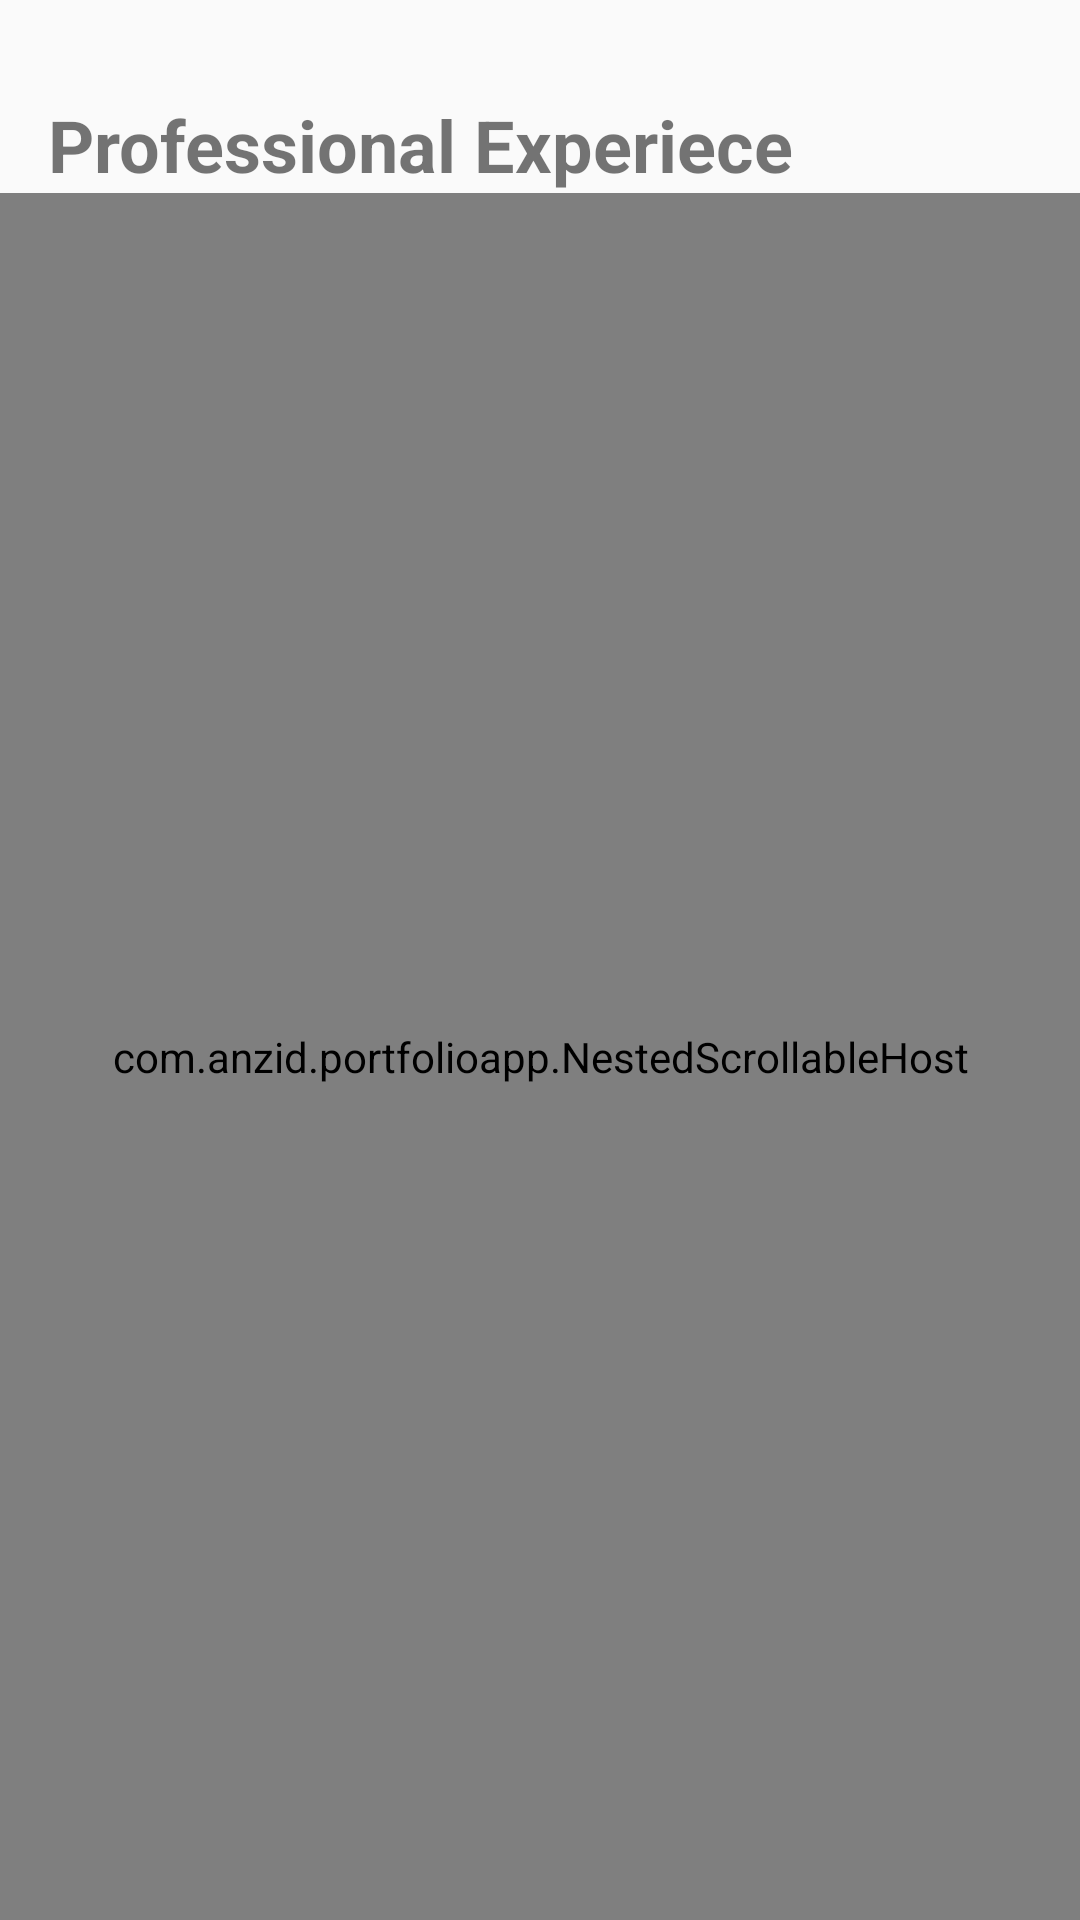

Layout XML and referenced resources for this Android screen:
<!-- AndroidManifest.xml: application theme AppTheme -->
<!-- res/layout/fragment_cv.xml -->
<?xml version="1.0" encoding="utf-8"?>
<androidx.constraintlayout.widget.ConstraintLayout
    xmlns:android="http://schemas.android.com/apk/res/android"
    xmlns:app="http://schemas.android.com/apk/res-auto"
    xmlns:tools="http://schemas.android.com/tools"
    android:layout_width="match_parent"
    android:layout_height="match_parent"
    tools:context=".cv.CVFragment">

    <com.anzid.portfolioapp.NestedScrollableHost
        android:layout_width="0dp"
        android:layout_height="0dp"
        app:layout_constraintBottom_toBottomOf="parent"
        app:layout_constraintEnd_toEndOf="parent"
        app:layout_constraintStart_toStartOf="parent"
        app:layout_constraintTop_toBottomOf="@+id/textView2">

        <androidx.recyclerview.widget.RecyclerView
            android:id="@+id/recyclerview_cv"
            android:layout_width="match_parent"
            android:layout_height="match_parent"
            android:layout_marginStart="16dp"
            android:layout_marginLeft="16dp"
            android:layout_marginTop="24dp"
            android:layout_marginEnd="16dp"
            android:layout_marginRight="16dp"
            android:layout_marginBottom="16dp"
            app:layout_constraintBottom_toBottomOf="parent"
            app:layout_constraintEnd_toEndOf="parent"
            app:layout_constraintStart_toStartOf="parent"
            app:layout_constraintTop_toBottomOf="@+id/textView2" />

    </com.anzid.portfolioapp.NestedScrollableHost>


    <TextView
        android:id="@+id/textView2"
        android:layout_width="wrap_content"
        android:layout_height="wrap_content"
        android:layout_marginStart="16dp"
        android:layout_marginLeft="16dp"
        android:layout_marginTop="32dp"
        android:text="Professional Experiece"
        android:textSize="24sp"
        android:textStyle="bold"
        app:layout_constraintStart_toStartOf="parent"
        app:layout_constraintTop_toTopOf="parent" />
</androidx.constraintlayout.widget.ConstraintLayout>
<!-- resources referenced by this layout -->
<resources>
  <style name="AppTheme" parent="Theme.AppCompat.Light.DarkActionBar">
          
          <item name="colorPrimary">@color/colorPrimary</item>
          <item name="colorPrimaryDark">@color/colorPrimaryDark</item>
          <item name="colorAccent">@color/colorAccent</item>
      </style>
  <color name="colorPrimary">#ffffff</color>
  <color name="colorPrimaryDark">#ffffff</color>
  <color name="colorAccent">#D81B60</color>
</resources>
